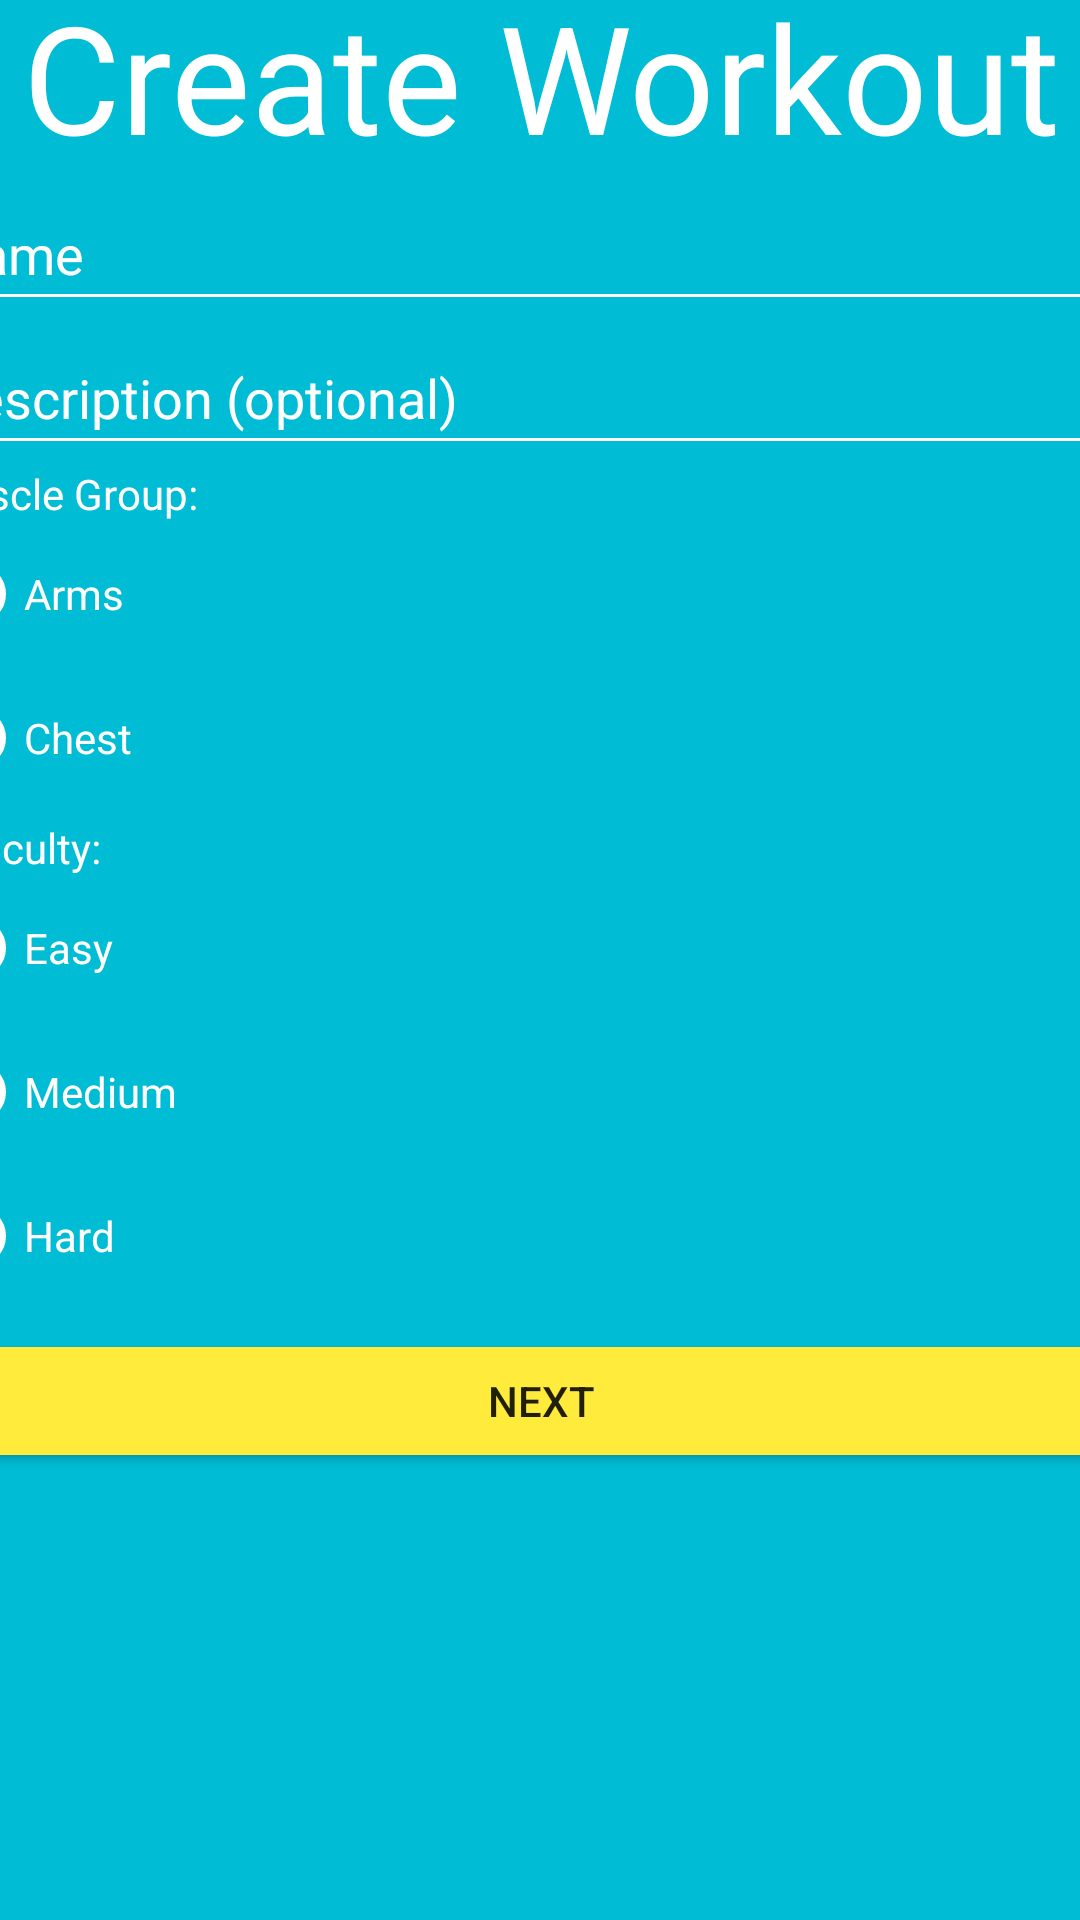

Produce the Android XML layout that renders to this screen, including the resource entries it uses.
<!-- AndroidManifest.xml: application theme Theme.ApplicationFitMate -->
<!-- res/layout/activity_main_create_workout.xml -->
<?xml version="1.0" encoding="utf-8"?>
<androidx.constraintlayout.widget.ConstraintLayout xmlns:android="http://schemas.android.com/apk/res/android"
    xmlns:app="http://schemas.android.com/apk/res-auto"
    xmlns:tools="http://schemas.android.com/tools"
    android:layout_width="match_parent"
    android:layout_height="match_parent"
    android:background="#00BCD4"
    tools:context=".MainActivityCreateWorkout">

    <LinearLayout
        android:layout_width="409dp"
        android:layout_height="657dp"
        android:orientation="vertical"
        app:layout_constraintBottom_toBottomOf="parent"
        app:layout_constraintEnd_toEndOf="parent"
        app:layout_constraintStart_toStartOf="parent"
        app:layout_constraintTop_toTopOf="parent">

        <TextView
            android:id="@+id/textView3"
            android:layout_width="match_parent"
            android:layout_height="67dp"
            android:text="Create Workout"
            android:textAlignment="center"
            android:textColor="@color/white"
            android:textSize="50sp" />

        <EditText
            android:id="@+id/editTxtCreateName"
            android:layout_width="match_parent"
            android:layout_height="wrap_content"
            android:backgroundTint="@color/white"
            android:ems="10"
            android:hint="Name"
            android:inputType="textPersonName"
            android:minHeight="48dp"
            android:textColor="@color/white"
            android:textColorHint="@color/white" />

        <EditText
            android:id="@+id/editTxtCreateDescription"
            android:layout_width="match_parent"
            android:layout_height="wrap_content"
            android:backgroundTint="@color/white"
            android:ems="10"
            android:hint="Description (optional)"
            android:inputType="textPersonName"
            android:minHeight="48dp"
            android:textColor="@color/white"
            android:textColorHint="@color/white" />

        <TextView
            android:id="@+id/txtDifficulty2"
            android:layout_width="match_parent"
            android:layout_height="wrap_content"
            android:text="Muscle Group:"
            android:textColor="@color/white" />

        <RadioGroup
            android:id="@+id/rdGrpMuscleGroup"
            android:layout_width="match_parent"
            android:layout_height="99dp">

            <RadioButton
                android:id="@+id/rdBtnArms"
                android:layout_width="match_parent"
                android:layout_height="wrap_content"
                android:buttonTint="@color/white"
                android:minHeight="48dp"
                android:text="Arms"
                android:textColor="@color/white" />

            <RadioButton
                android:id="@+id/rdBtnChest"
                android:layout_width="match_parent"
                android:layout_height="wrap_content"
                android:buttonTint="@color/white"
                android:minHeight="48dp"
                android:text="Chest"
                android:textColor="@color/white" />

        </RadioGroup>

        <TextView
            android:id="@+id/txtDifficulty"
            android:layout_width="match_parent"
            android:layout_height="wrap_content"
            android:text="Difficulty:"
            android:textColor="@color/white" />

        <RadioGroup
            android:id="@+id/rdGrpDifficulty"
            android:layout_width="match_parent"
            android:layout_height="151dp">

            <RadioButton
                android:id="@+id/rdBtnEasy"
                android:layout_width="match_parent"
                android:layout_height="wrap_content"
                android:buttonTint="@color/white"
                android:minHeight="48dp"
                android:text="Easy"
                android:textColor="@color/white" />

            <RadioButton
                android:id="@+id/rdBtnMedium"
                android:layout_width="match_parent"
                android:layout_height="wrap_content"
                android:buttonTint="@color/white"
                android:minHeight="48dp"
                android:text="Medium"
                android:textColor="@color/white" />

            <RadioButton
                android:id="@+id/rdBtnHard"
                android:layout_width="match_parent"
                android:layout_height="wrap_content"
                android:buttonTint="@color/white"
                android:minHeight="48dp"
                android:text="Hard"
                android:textColor="@color/white" />
        </RadioGroup>

        <Button
            android:id="@+id/btnCreateNext"
            android:layout_width="match_parent"
            android:layout_height="wrap_content"
            android:backgroundTint="#FFEB3B"
            android:onClick="next"
            android:text="Next" />
    </LinearLayout>
</androidx.constraintlayout.widget.ConstraintLayout>
<!-- resources referenced by this layout -->
<resources>
  <style name="Theme.ApplicationFitMate" parent="Theme.AppCompat.Light.NoActionBar">
          
          <item name="colorPrimary">@color/purple_500</item>
          <item name="colorPrimaryVariant">@color/purple_700</item>
          <item name="colorOnPrimary">@color/white</item>
          
          <item name="colorSecondary">@color/teal_200</item>
          <item name="colorSecondaryVariant">@color/teal_700</item>
          <item name="colorOnSecondary">@color/black</item>
          
          <item name="android:statusBarColor">?attr/colorPrimaryVariant</item>
          
      </style>
  <!-- not gathered from this repository: default colours our renderer supplied (Android Studio template values) -->
  <color name="purple_500">#FF6200EE</color>
  <color name="purple_700">#FF3700B3</color>
  <color name="teal_200">#FF03DAC5</color>
  <color name="teal_700">#FF018786</color>
  <color name="black">#FF000000</color>
  <color name="white">#FFFFFFFF</color>
</resources>
